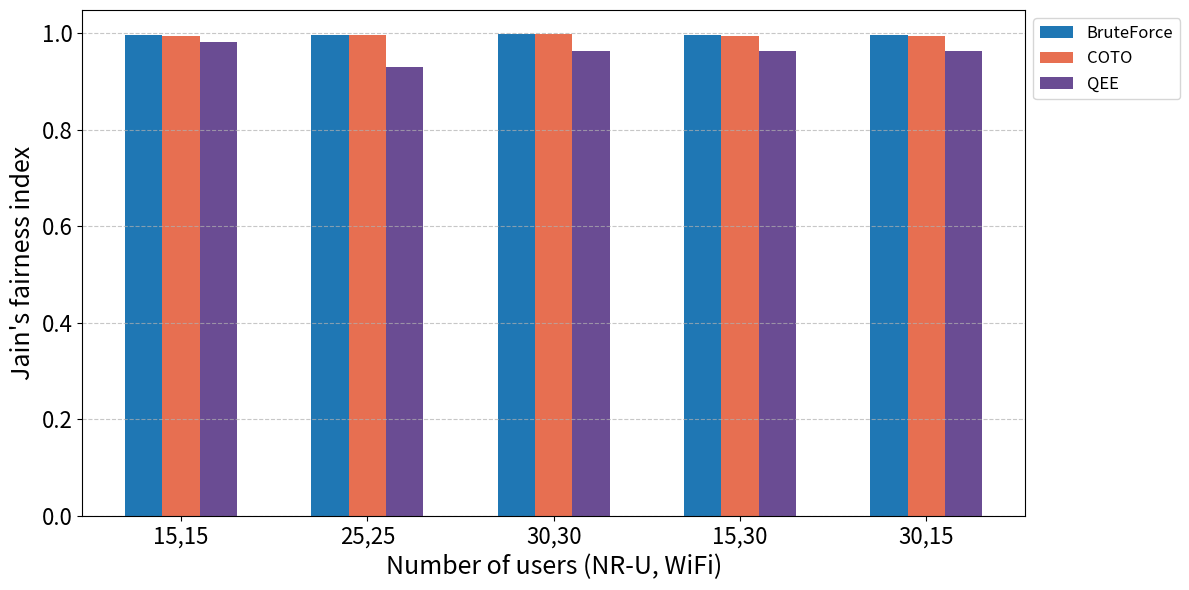

The matplotlib source for this figure:
import matplotlib
import matplotlib.pyplot as plt
import numpy as np

matplotlib.rcParams['ps.fonttype'] = 42   # Use TrueType fonts in EPS

# X-axis categories
x_labels = ["15,15", "25,25", "30,30", "15,30", "30,15"]
x = np.arange(len(x_labels))
bar_width = 0.2

# Updated NR-U Jain's fairness index data
nru = {
    'BruteForce': [0.995864869104162, 0.996922696625281, 0.99788035640252, 0.995593822950651, 0.996186586867572],
    'COTO': [0.994097241579098, 0.996665455038868, 0.997994390162694, 0.994907190074913, 0.993582367663574],
    'QEE': [0.981946405374761, 0.929380288305028, 0.963644189959453, 0.9627984504844, 0.963104379542003]
}

# Color definitions for NR-U
colors = {
    'BruteForce_NRU': '#1f77b4',  # Blue
    'COTO_NRU': '#e76f51',        # Burnt orange
    'QEE_NRU': '#6a4c93'          # Purple
}

# Create plot
fig, ax = plt.subplots(figsize=(12, 6))

# Plot only NRU bars
ax.bar(x - bar_width, nru['BruteForce'], width=bar_width,
       label='BruteForce', color=colors['BruteForce_NRU'])
ax.bar(x, nru['COTO'], width=bar_width,
       label='COTO', color=colors['COTO_NRU'])
ax.bar(x + bar_width, nru['QEE'], width=bar_width,
       label='QEE', color=colors['QEE_NRU'])

# Customize
ax.set_xlabel('Number of users (NR-U, WiFi)', fontsize=18)
ax.set_ylabel("Jain's fairness index", fontsize=18)
ax.set_xticks(x)
ax.set_xticklabels(x_labels)

# Formatting
ax.tick_params(axis='x', labelsize=16)
ax.tick_params(axis='y', labelsize=16)
ax.legend(fontsize=12, loc='upper left', bbox_to_anchor=(1, 1))
ax.grid(axis='y', linestyle='--', alpha=0.7)
plt.tight_layout()
plt.show()
